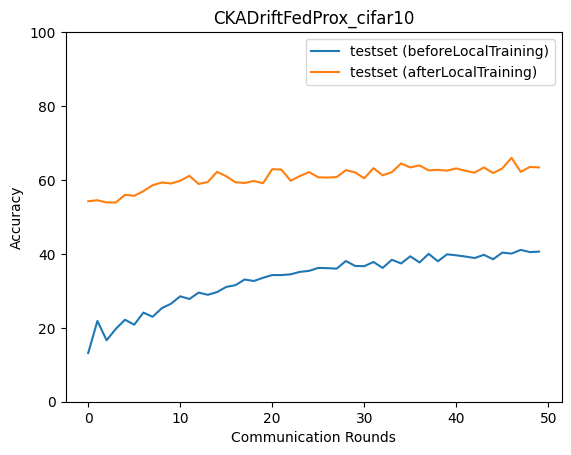

The file beside this chart, header and first rows:
epoch, accuracy_test_before, macro_f1_test_before, macro_precision_test_before, macro_recall_test_before, accuracy_test_after, macro_f1_test_after, macro_precision_test_after, macro_recall_test_after
0, 13.16, 6.86, 8.653, 12.33, 54.24, 52.84, 55.63, 54.19
1, 21.84, 14.37, 22.42, 22.11, 54.51, 53.66, 54.5, 54.18
2, 16.63, 9.375, 15.63, 16.06, 53.91, 54.18, 55.81, 53.92
3, 19.71, 11.88, 14.29, 20.25, 53.91, 53.34, 54.76, 53.84
4, 22.18, 13.67, 17.2, 22.11, 55.98, 55.28, 57.02, 55.92
5, 20.84, 14.89, 15.87, 21.58, 55.71, 55.12, 56.23, 55.34
6, 24.11, 17.15, 17.34, 24.03, 56.98, 56.58, 57.71, 56.56
7, 22.98, 18.29, 24.92, 23.51, 58.58, 58.03, 60.42, 58.19
8, 25.32, 20.27, 29.87, 25.58, 59.32, 59.05, 60.83, 58.96
9, 26.52, 22.72, 31.87, 27.29, 59.05, 58.64, 59.82, 58.96
10, 28.52, 25.69, 38.93, 29.24, 59.79, 59.55, 61.16, 59.75
11, 27.79, 25.09, 31.23, 28.53, 61.12, 60.96, 61.79, 61.02
12, 29.53, 26.65, 38.46, 30.2, 58.92, 58.6, 59.4, 58.9
13, 28.92, 26.43, 30.67, 29.65, 59.45, 59.14, 61.08, 59.14
14, 29.66, 27.92, 34.76, 30.35, 62.19, 62.07, 63.44, 61.88
15, 31.06, 28.8, 36.81, 31.83, 60.99, 60.91, 62.44, 60.91
16, 31.53, 29.81, 33.56, 32.18, 59.39, 58.83, 60.38, 59.28
17, 33.07, 31.62, 36.31, 33.86, 59.19, 58.78, 59.92, 59.3
18, 32.67, 30.96, 36.51, 33.45, 59.72, 59.53, 60.63, 59.4
19, 33.53, 31.97, 35.65, 34.24, 59.12, 58.74, 60, 59.1
20, 34.27, 32.41, 35.17, 35, 62.93, 62.68, 63.29, 62.79
21, 34.27, 32.67, 35.28, 34.99, 62.79, 62.61, 63.58, 62.5
22, 34.47, 33.23, 36.7, 35.02, 59.79, 59.69, 61.53, 59.85
23, 35.14, 33.98, 37.15, 35.95, 61.06, 60.72, 61.28, 60.93
24, 35.4, 33.67, 37.19, 36.11, 62.12, 62.09, 63.74, 62.2
25, 36.21, 34.61, 37.56, 37.06, 60.72, 60.06, 61.63, 60.3
26, 36.14, 35, 37.21, 36.73, 60.65, 60.6, 62.12, 60.4
27, 36.01, 34.87, 37.86, 36.68, 60.79, 60.94, 62.53, 60.76
28, 38.08, 37.35, 40.14, 38.68, 62.66, 62.71, 64.62, 62.45
29, 36.74, 35.37, 38.25, 37.39, 62.06, 62.05, 63.8, 62.07
30, 36.67, 35.35, 37.97, 37.52, 60.45, 60.52, 62.03, 60.33
31, 37.81, 36.4, 38.17, 38.43, 63.19, 62.86, 64.85, 62.95
32, 36.21, 34.7, 37.48, 36.88, 61.26, 60.95, 62.3, 61.11
33, 38.41, 36.67, 39, 39.13, 62.12, 61.91, 63.35, 61.98
34, 37.41, 36.04, 38.27, 38.08, 64.46, 64.16, 64.83, 64.38
35, 39.35, 37.97, 39.87, 39.95, 63.39, 63.02, 64.84, 63.08
36, 37.68, 36.52, 39.13, 38.31, 63.93, 63.58, 64.53, 63.86
37, 40.01, 38.63, 40.54, 40.57, 62.59, 62.25, 63.37, 62.26
38, 38.01, 36.49, 39.51, 38.65, 62.73, 62.34, 63.43, 62.63
39, 39.88, 38.68, 42.03, 40.51, 62.53, 62.07, 63.52, 62.56
40, 39.61, 38.71, 40.66, 40.13, 63.13, 62.87, 64.2, 63.12
41, 39.28, 37.65, 40.84, 39.92, 62.46, 62.26, 63.31, 62.2
42, 38.88, 37.26, 42.73, 39.48, 61.99, 61.43, 63.04, 61.84
43, 39.75, 38.55, 41.22, 40.34, 63.39, 63.34, 64.47, 63.38
44, 38.54, 37.33, 41.09, 39.17, 61.86, 61.48, 62.74, 61.69
45, 40.35, 38.94, 42.05, 41.04, 63.13, 62.67, 63.81, 62.78
46, 40.08, 39.14, 41.1, 40.56, 66, 65.67, 66.67, 65.75
47, 41.08, 39.6, 42.41, 41.74, 62.19, 62.26, 63.71, 62.24
48, 40.48, 39.1, 41.67, 41.22, 63.53, 63.24, 65.13, 63.54
49, 40.61, 39.4, 42.06, 41.16, 63.39, 63.21, 64.1, 63.19
